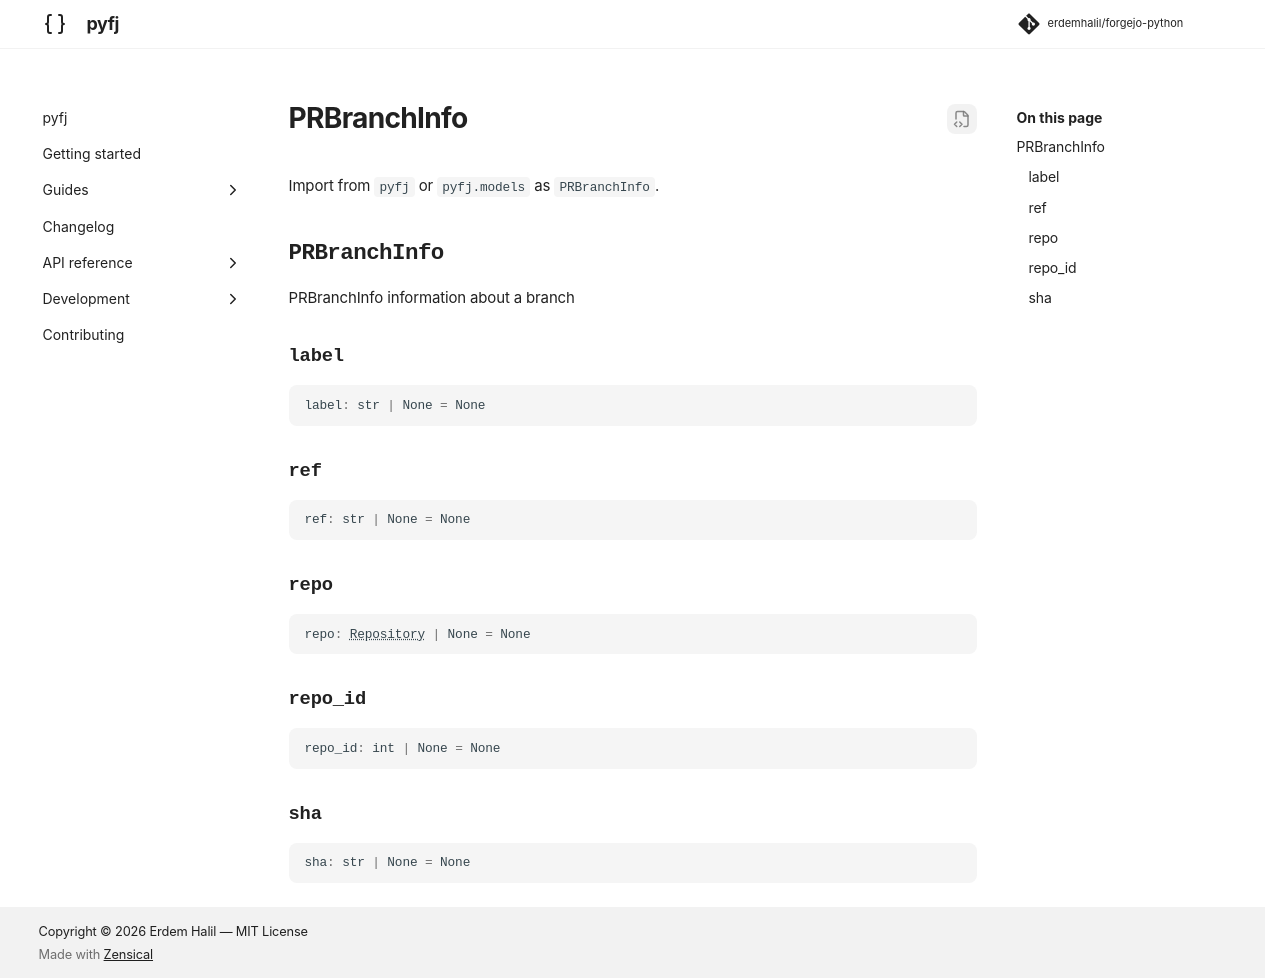

repository: erdemhalil/forgejo-python · page: dev/reference/models/pr_branch_info/index.html · generator: mkdocs

---
title: "PRBranchInfo"
description: "PRBranchInfo information about a branch"
---

# PRBranchInfo

Import from `pyfj` or `pyfj.models` as `PRBranchInfo`.

::: pyfj._generated.models.pr_branch_info.PRBranchInfo
